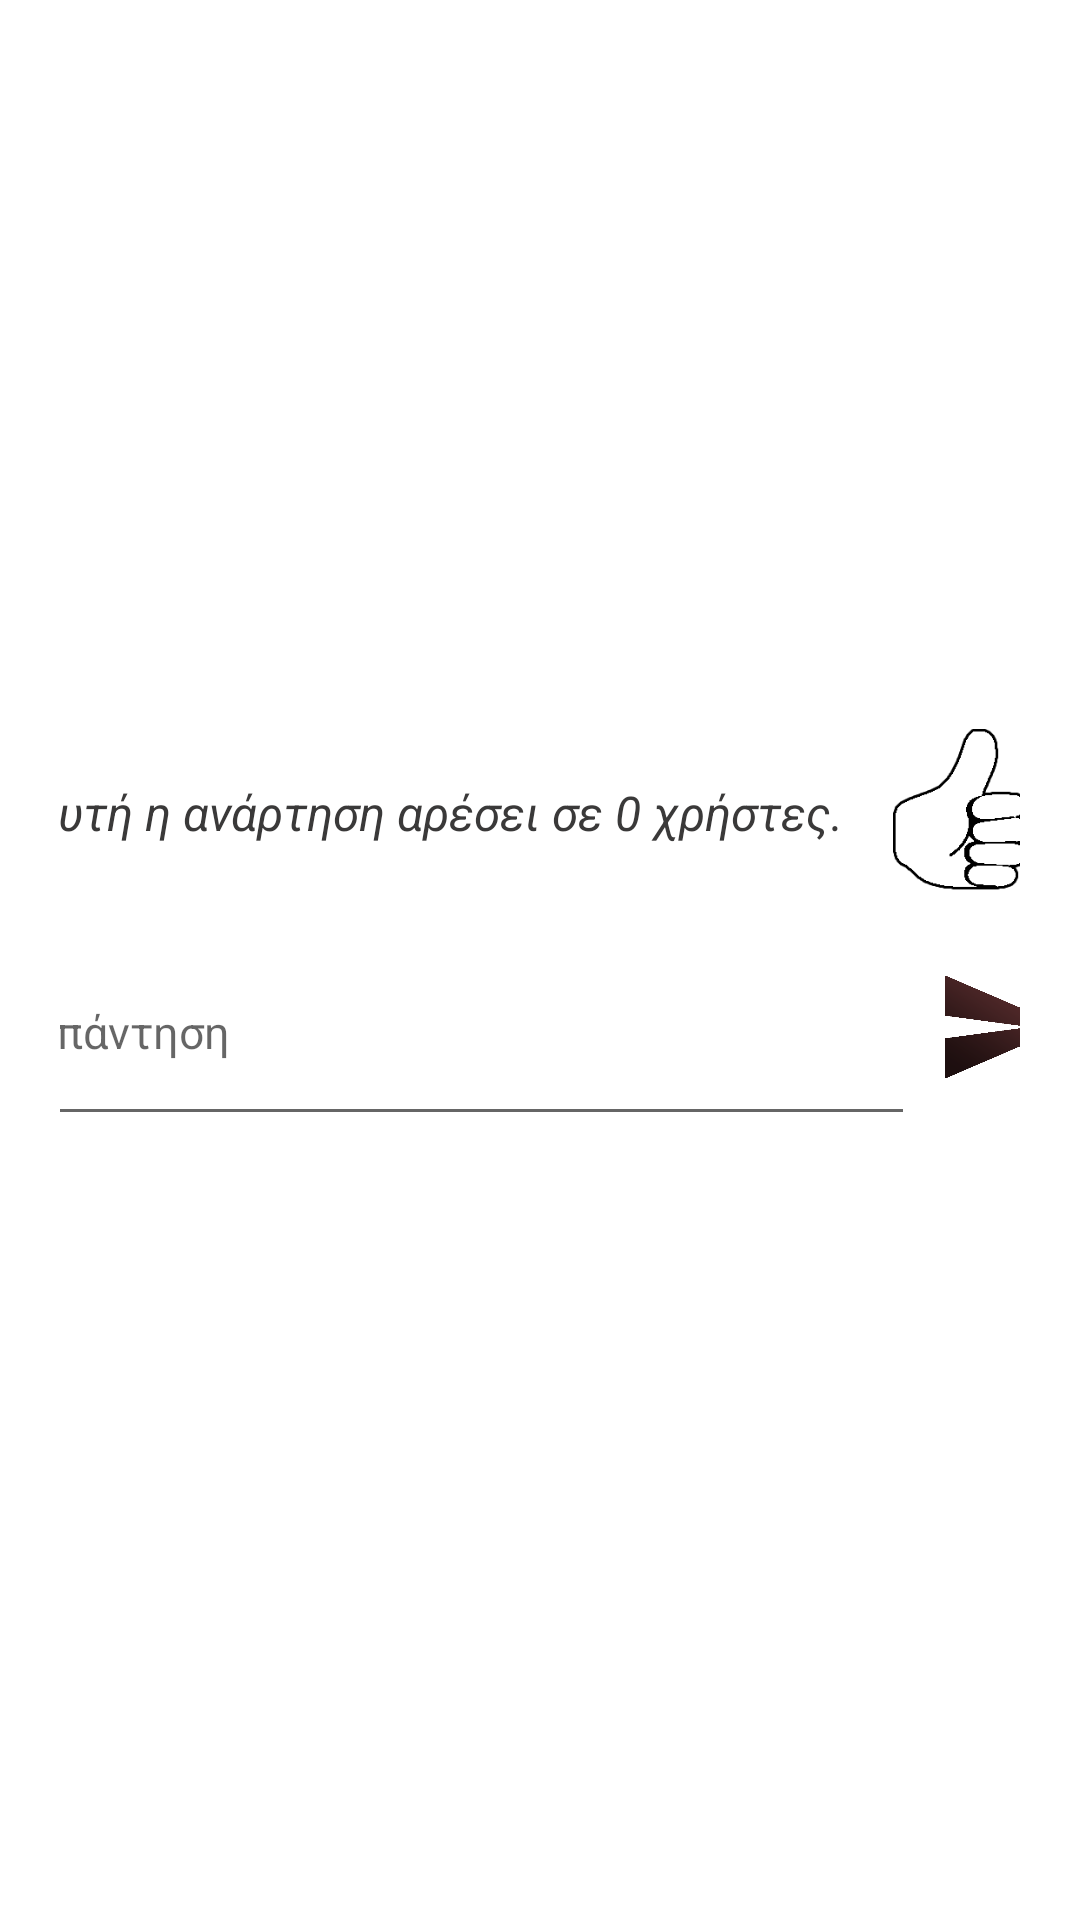

Reconstruct the res/layout file that produces this screen, plus the resources it refers to.
<!-- AndroidManifest.xml: application theme Theme.POPA -->
<!-- res/layout/activity_calendar_notes_course_view_post.xml -->
<?xml version="1.0" encoding="utf-8"?>
<ScrollView xmlns:android="http://schemas.android.com/apk/res/android"
    xmlns:app="http://schemas.android.com/apk/res-auto"
    xmlns:tools="http://schemas.android.com/tools"
    android:layout_width="match_parent"
    android:layout_height="match_parent"
    android:scrollbars="vertical"
    android:background="@color/white"
    tools:context=".Calendar_Notes_Course_ViewPost">


    <RelativeLayout
        android:layout_width="match_parent"
        android:layout_height="match_parent">

        <ImageButton
            android:id="@+id/backButton"
            android:layout_width="50dp"
            android:layout_height="60dp"
            android:layout_gravity="left"
            android:background="@drawable/back" />

        <LinearLayout
            android:id="@id/linearLayout"
            android:layout_width="match_parent"
            android:layout_height="match_parent"
            android:orientation="vertical">

            <LinearLayout
                android:layout_width="match_parent"
                android:layout_height="wrap_content"
                android:gravity="right"
                android:orientation="horizontal">

                <TextView
                    android:id="@+id/username"
                    android:layout_width="wrap_content"
                    android:layout_height="match_parent"
                    android:gravity="center"
                    android:layout_gravity="end"
                    android:textAlignment="viewEnd"
                    android:textSize="25sp"
                    android:singleLine="true"
                    android:clickable="true"
                    android:layout_marginRight="10dp"
                    android:text=""
                    tools:ignore="RtlCompat" />

                <ImageButton
                    android:id="@+id/pic"
                    android:layout_width="70dp"
                    android:layout_height="70dp"
                    android:layout_gravity="right"
                    android:scaleType="fitXY"
                    android:background="@drawable/icon0" />

            </LinearLayout>

            <TextView
                android:id="@+id/title"
                android:layout_width="match_parent"
                android:layout_height="wrap_content"
                android:layout_centerHorizontal="true"
                android:gravity="center"
                android:text=""
                android:textSize="30dp"
                android:layout_marginTop="30dp"
                android:textStyle="bold"/>

            <TextView
                android:id="@+id/text"
                android:layout_width="match_parent"
                android:layout_height="wrap_content"
                android:layout_centerHorizontal="true"
                android:gravity="center"
                android:text=""
                android:textSize="23dp"
                android:inputType="textMultiLine"
                android:maxLines="10"
                android:scrollbars="vertical"
                android:layout_marginRight="10dp"
                android:layout_marginLeft="10dp"
                android:layout_marginTop="50dp" />

            <LinearLayout
                android:layout_width="match_parent"
                android:layout_height="wrap_content"
                android:gravity="center"
                android:layout_marginLeft="20dp"
                android:layout_marginTop="20dp"
                android:layout_marginRight="20dp"
                android:orientation="horizontal">

                <TextView
                    android:id="@+id/likes"
                    android:layout_width="wrap_content"
                    android:layout_height="match_parent"
                    android:gravity="center"
                    android:textSize="16sp"
                    android:singleLine="true"
                    android:layout_marginRight="10dp"
                    android:textStyle="italic"
                    android:text="Αυτή η ανάρτηση αρέσει σε 0 χρήστες."/>

                <ImageButton
                    android:id="@+id/likeButton"
                    android:layout_width="60dp"
                    android:layout_height="60dp"
                    android:layout_gravity="right"
                    android:scaleType="fitXY"
                    android:background="@drawable/nolike" />

            </LinearLayout>

            <LinearLayout
                android:layout_width="match_parent"
                android:layout_height="wrap_content"
                android:gravity="center"
                android:layout_marginLeft="20dp"
                android:layout_marginTop="5dp"
                android:layout_marginRight="20dp"
                android:orientation="horizontal">

                <EditText
                    android:id="@+id/answerInput"
                    android:layout_width="300dp"
                    android:layout_height="wrap_content"
                    android:textSize="15sp"
                    android:lines="3"
                    android:scrollbars="vertical"
                    android:hint="Απάντηση"
                    android:layout_marginRight="10dp" />

                <Button
                    android:id="@+id/submitButton"
                    android:layout_width="40dp"
                    android:layout_height="40dp"
                    android:layout_gravity="center"
                    android:background="@drawable/send"
                    android:scaleType="fitXY"/>

            </LinearLayout>

        </LinearLayout>

    </RelativeLayout>

</ScrollView>
<!-- resources referenced by this layout -->
<resources>
  <color name="white">#FFFFFFFF</color>
  <!-- drawable nolike: png bitmap (drawable-v24, 4191 bytes) -->
  <!-- drawable send: png bitmap (drawable, 10960 bytes) -->
  <style name="Theme.POPA" parent="Theme.MaterialComponents.DayNight.NoActionBar">
          
          <item name="android:textColor">#3A3939</item>
          <item name="colorPrimary">@color/burgundy_500</item>
          <item name="colorPrimaryVariant">@color/burgundy_700</item>
          <item name="colorOnPrimary">@color/white</item>
          
          <item name="colorSecondary">@color/teal_200</item>~
          <item name="colorSecondaryVariant">@color/teal_700</item>
          <item name="colorOnSecondary">@color/black</item>
          
          <item name="android:statusBarColor" tools:targetApi="l">?attr/colorPrimaryVariant</item>
          
      </style>
  <color name="burgundy_500">#762124</color>
  <color name="burgundy_700">#531618</color>
  <color name="teal_200">#FF03DAC5</color>
  <color name="teal_700">#FF018786</color>
  <color name="black">#FF000000</color>
</resources>
